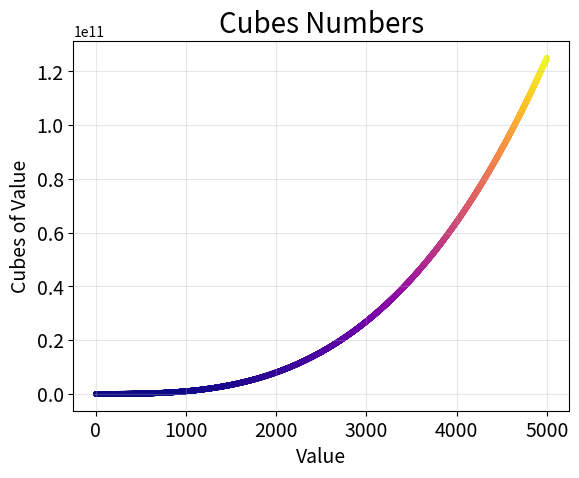

The script that saved this image:
import matplotlib.pyplot as plt

x_values = list(range(1,5001))
y_values = [x**3 for x in x_values]

plt.style.use('seaborn-v0_8-deep')
fig, ax = plt.subplots()
ax.scatter(x_values, y_values, c=y_values, cmap='plasma', s=10)

# Assigning a chart title and axes.
ax.set_title("Cubes Numbers", fontsize=20)
ax.set_xlabel("Value", fontsize=14)
ax.set_ylabel("Cubes of Value", fontsize=14)
ax.tick_params(axis='both', which='major', labelsize=14)
ax.grid(True, alpha=0.3)

plt.show()
